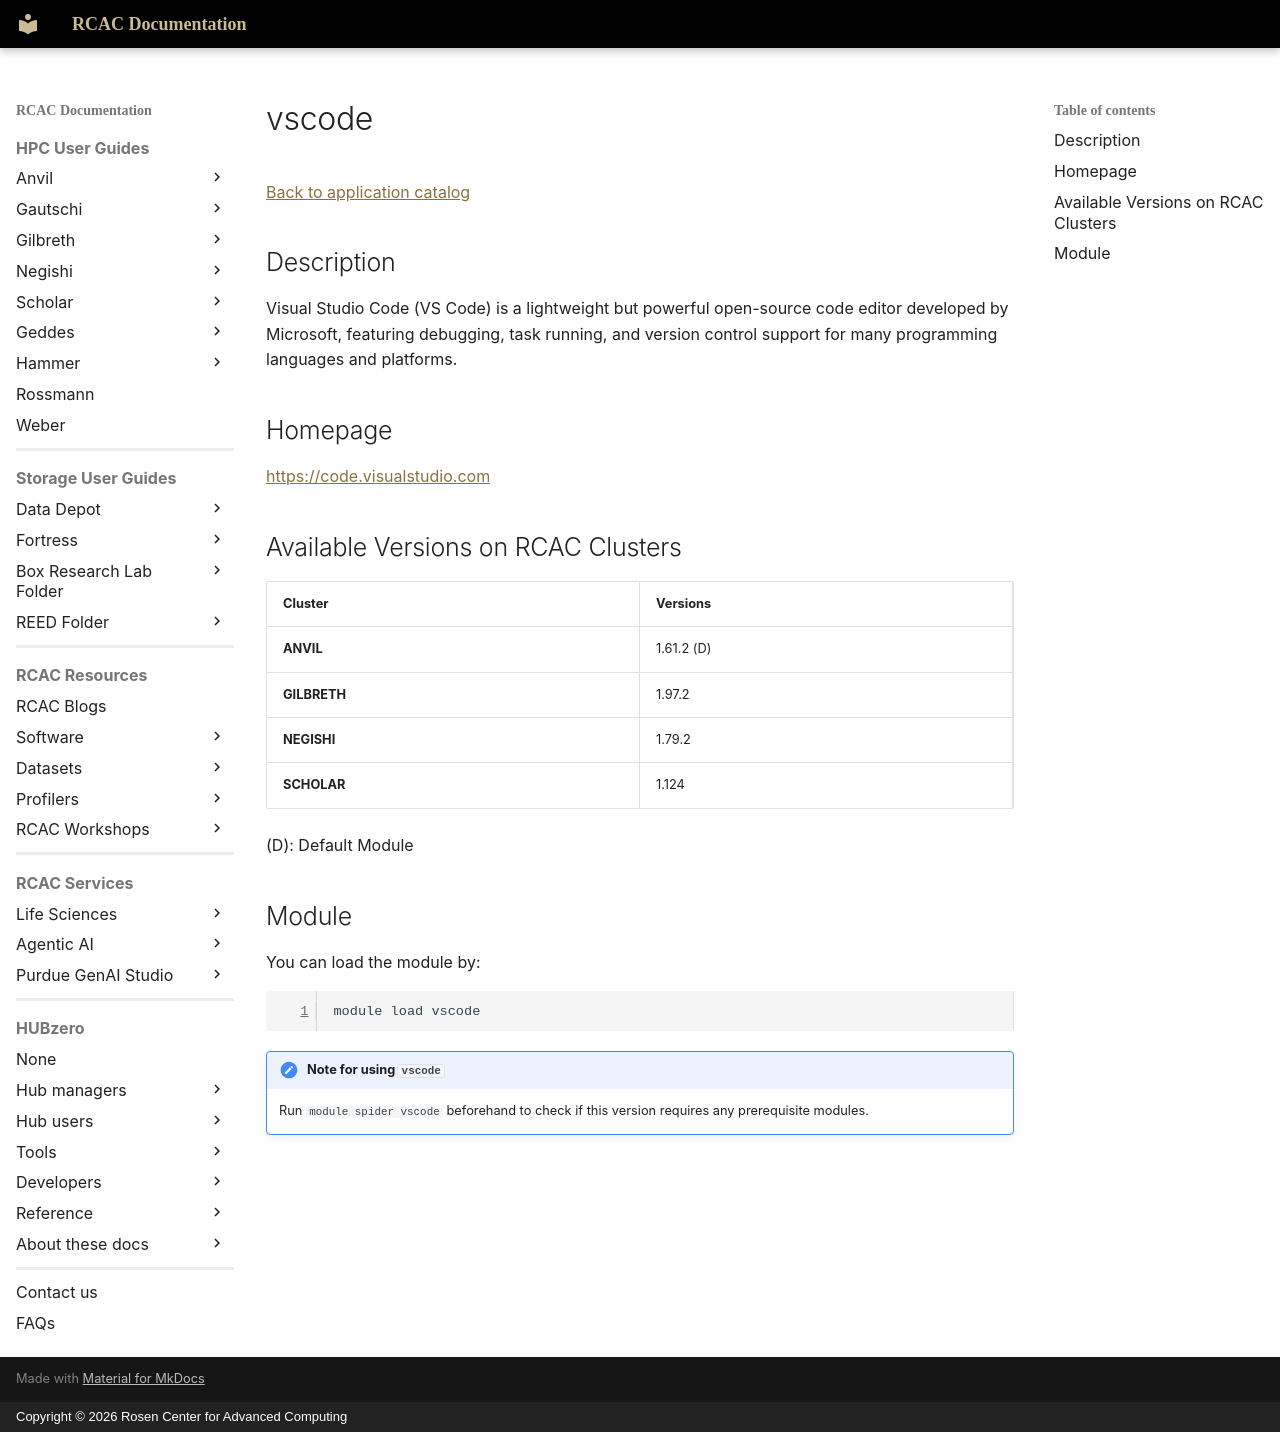

repository: PurdueRCAC/RCAC-Docs · page: software/apps_md/vscode/index.html · generator: mkdocs · copyright: Copyright © 2026 Rosen Center for Advanced Computing

# vscode

[Back to application catalog](../app_catalog.md)

## Description

Visual Studio Code (VS Code) is a lightweight but powerful open-source code editor developed by Microsoft, featuring debugging, task running, and version control support for many programming languages and platforms.

## Homepage

[https://code.visualstudio.com](https://code.visualstudio.com)

## Available Versions on RCAC Clusters

|Cluster|Versions|
|---|---|
**ANVIL**|1.61.2 (D)
**GILBRETH**|1.97.2
**NEGISHI**|1.79.2
**SCHOLAR**|1.124

(D): Default Module

## Module

You can load the module by:

```bash
module load vscode
```

!!! note "Note for using `vscode`"
    Run `module spider vscode` beforehand to check if this version requires any prerequisite modules.
